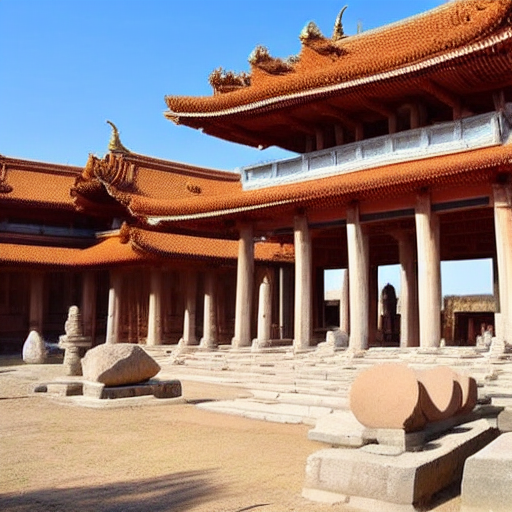
Generation parameters embedded in this image by ComfyUI (PNG 'prompt' text chunk: the API-format workflow graph, JSON):
{"3":{"inputs":{"seed":654343917057641,"steps":20,"cfg":8.0,"sampler_name":"euler","scheduler":"normal","denoise":1.0,"model":["4",0],"positive":["6",0],"negative":["7",0],"latent_image":["5",0]},"class_type":"KSampler","_meta":{"title":"KSampler"}},"4":{"inputs":{"ckpt_name":"v1-5-pruned-emaonly-fp16.safetensors"},"class_type":"CheckpointLoaderSimple","_meta":{"title":"Load Checkpoint"}},"5":{"inputs":{"width":512,"height":512,"batch_size":1},"class_type":"EmptyLatentImage","_meta":{"title":"Empty Latent Image"}},"6":{"inputs":{"text":"a temple that has been built  10000years ago that show culture and technology of those olden days\n","clip":["4",1]},"class_type":"CLIPTextEncode","_meta":{"title":"CLIP Text Encode (Prompt)"}},"7":{"inputs":{"text":"text, watermark","clip":["4",1]},"class_type":"CLIPTextEncode","_meta":{"title":"CLIP Text Encode (Prompt)"}},"8":{"inputs":{"samples":["3",0],"vae":["4",2]},"class_type":"VAEDecode","_meta":{"title":"VAE Decode"}},"9":{"inputs":{"filename_prefix":"ComfyUI","images":["8",0]},"class_type":"SaveImage","_meta":{"title":"Save Image"}}}